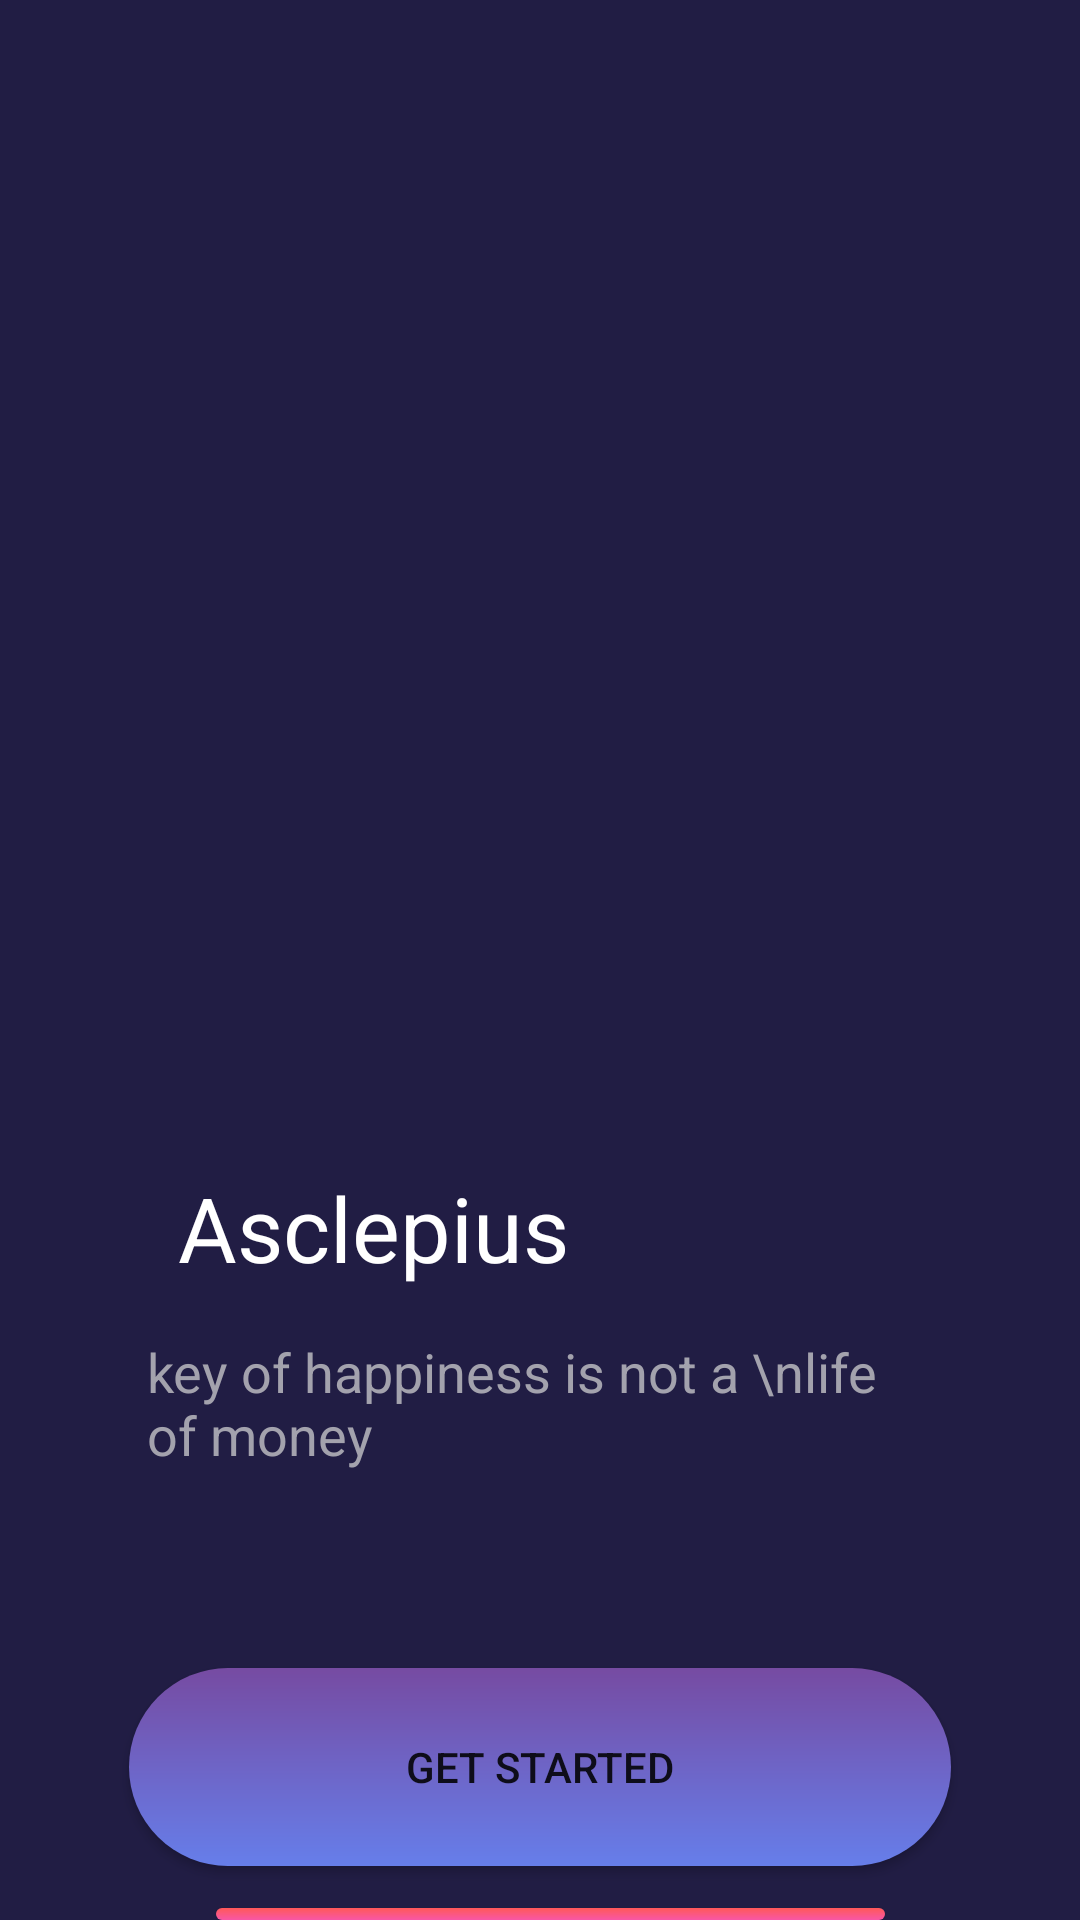

This screen was rendered from an Android layout file. Write that file and the resources it references.
<!-- AndroidManifest.xml: application theme Theme.Asclepius -->
<!-- res/layout/activity_main.xml -->
<?xml version="1.0" encoding="utf-8"?>
<RelativeLayout xmlns:android="http://schemas.android.com/apk/res/android"
    xmlns:app="http://schemas.android.com/apk/res-auto"
    xmlns:tools="http://schemas.android.com/tools"
    android:layout_width="match_parent"
    android:layout_height="match_parent"
    android:background="#211D44"
    tools:context=".MainActivity">

    <ImageView
        android:id="@+id/ivSplash"
        android:layout_width="391dp"
        android:layout_height="389dp"
        android:layout_marginRight="0sp"
        android:scaleType="centerCrop"
        android:src="@drawable/icget1" />

    <TextView
        android:id="@+id/tvSplash"
        android:layout_width="241dp"
        android:layout_height="56dp"
        android:layout_below="@id/ivSplash"
        android:layout_centerHorizontal="true"
        android:fontFamily="sans-serif"
        android:text="@string/asclepius"
        android:textColor="#fff"
        android:textSize="30sp" />

    <TextView
        android:id="@+id/tvSubSplash"
        android:layout_width="262dp"
        android:layout_height="61dp"
        android:text="key of happiness is not a \nlife of money"
        android:textColor="#A3A2AD"
        android:textSize="18sp"
        android:layout_below="@id/tvSplash"
        android:layout_centerHorizontal="true"/>

    <Button
        android:id="@+id/btnget"
        android:layout_width="274dp"
        android:layout_height="66dp"
        android:shadowRadius="8"
        android:text="@string/get_started"
        android:background="@drawable/btn_background"
        android:layout_below="@id/tvSubSplash"
        android:layout_centerHorizontal="true"
        android:layout_marginTop="50sp"
         />

    <Button
        android:id="@+id/btnlogin"
        android:layout_width="80dp"
        android:layout_height="40dp"
        android:layout_below="@id/tvSubSplash"
        android:layout_alignParentStart="true"
        android:layout_alignParentEnd="true"
        android:layout_marginStart="72dp"
        android:layout_marginTop="130dp"
        android:layout_marginEnd="65dp"
        android:background="@drawable/loginbtn"
        android:shadowRadius="8"
        android:text="Login" />

</RelativeLayout>
<!-- resources referenced by this layout -->
<resources>
  <!-- drawable btn_background (drawable) -->
  <?xml version="1.0" encoding="utf-8"?>
  <shape xmlns:android="http://schemas.android.com/apk/res/android" android:shape="rectangle">
      <gradient android:angle="90"
          android:startColor="#667eea"
          android:endColor="#764ba2"
          />
      <corners android:radius="100dp"/>
  
  </shape>
  <!-- drawable loginbtn (drawable) -->
  <?xml version="1.0" encoding="utf-8"?>
  <shape xmlns:android="http://schemas.android.com/apk/res/android" >
      <gradient android:startColor="#f857a6"
          android:endColor="#ff5858"
          android:angle="90"/>
      <corners android:radius="1000dp"/>
  
  </shape>
  <string name="asclepius">Asclepius</string>
  <string name="get_started">Get Started</string>
  <style name="Theme.Asclepius" parent="Theme.MaterialComponents.DayNight.NoActionBar">
          
          <item name="colorPrimary">@color/purple_500</item>
          <item name="colorPrimaryVariant">@color/purple_700</item>
          <item name="colorOnPrimary">@color/white</item>
          
          <item name="colorSecondary">@color/teal_200</item>
          <item name="colorSecondaryVariant">@color/teal_700</item>
          <item name="colorOnSecondary">@color/black</item>
          
          <item name="android:statusBarColor" tools:targetApi="l">?attr/colorPrimaryVariant</item>
          
      </style>
  <!-- not gathered from this repository: default colours our renderer supplied (Android Studio template values) -->
  <color name="purple_500">#FF6200EE</color>
  <color name="purple_700">#FF3700B3</color>
  <color name="teal_200">#FF03DAC5</color>
  <color name="teal_700">#FF018786</color>
  <color name="black">#FF000000</color>
  <color name="white">#FFFFFFFF</color>
</resources>
